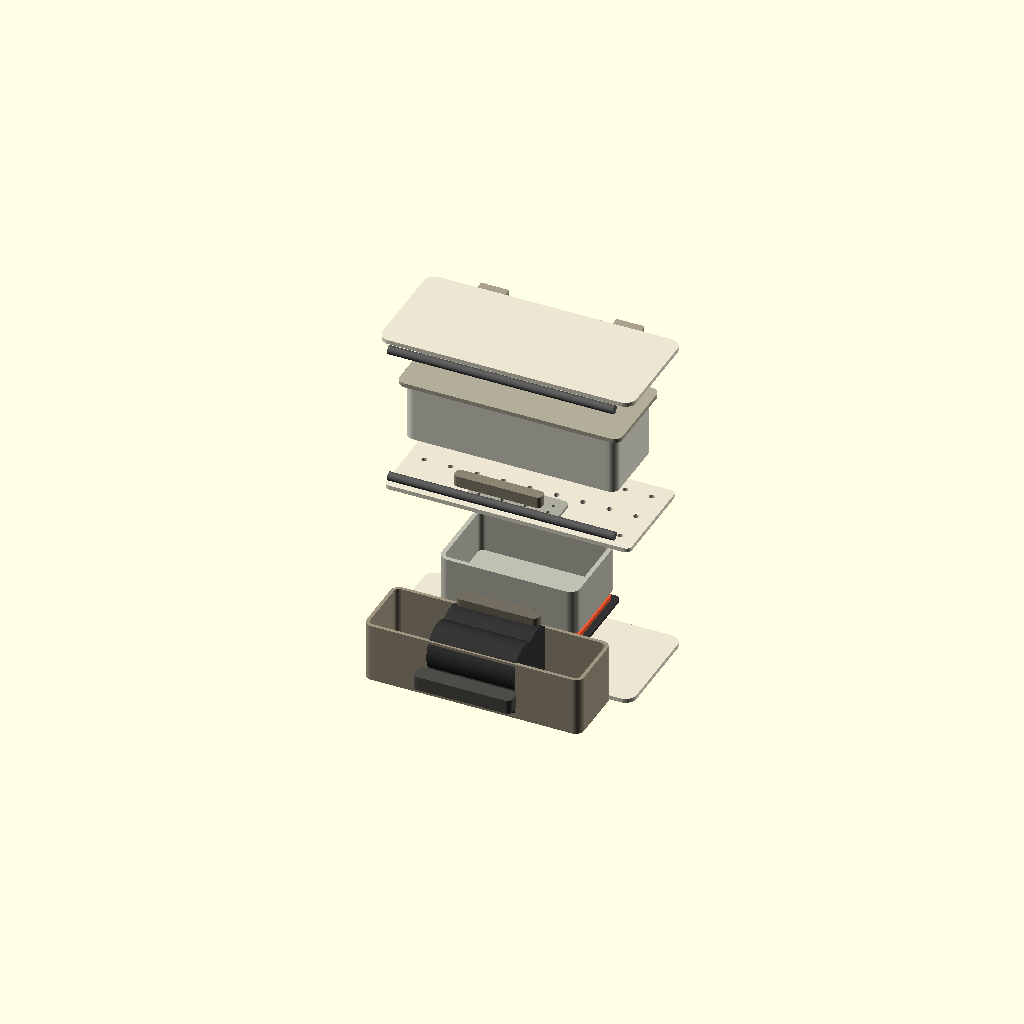
Cell 1: the model at its default parameters.
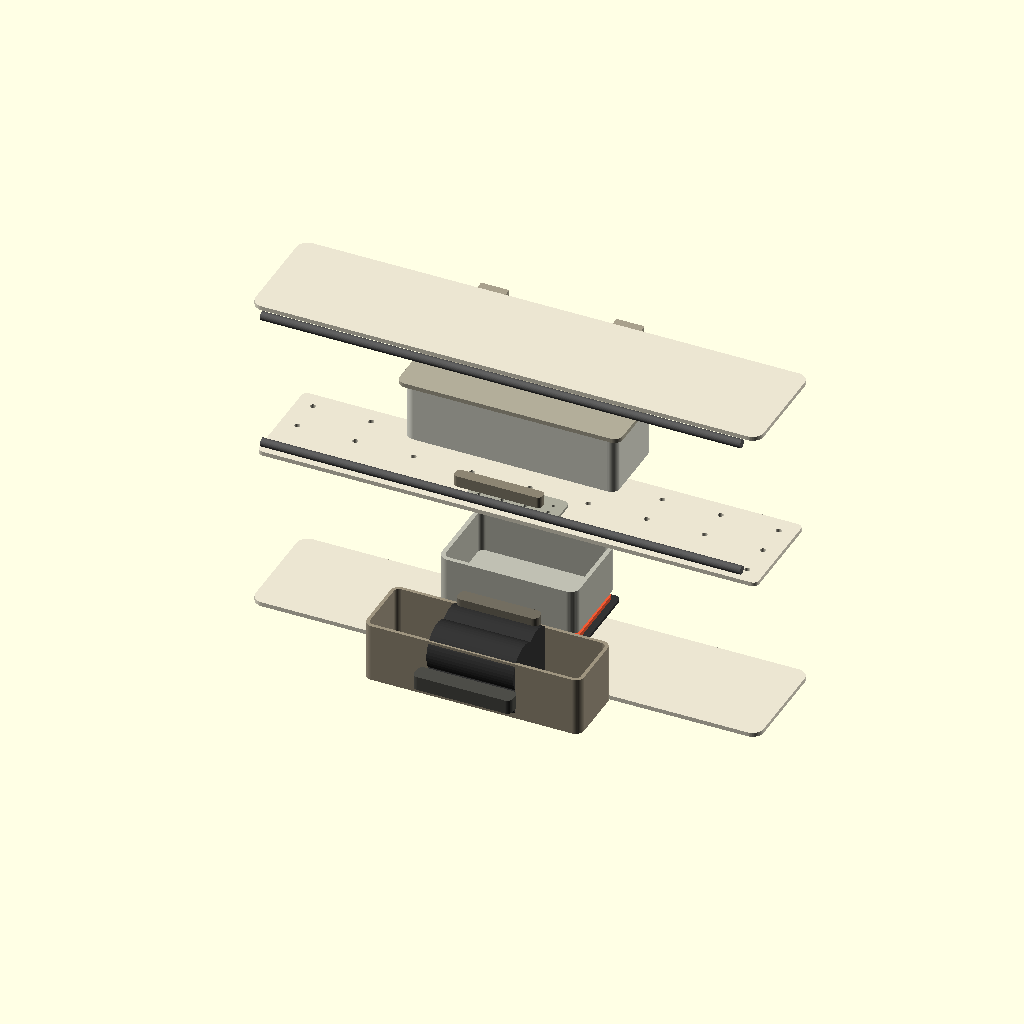
Cell 2: the same model with body_w = 360.
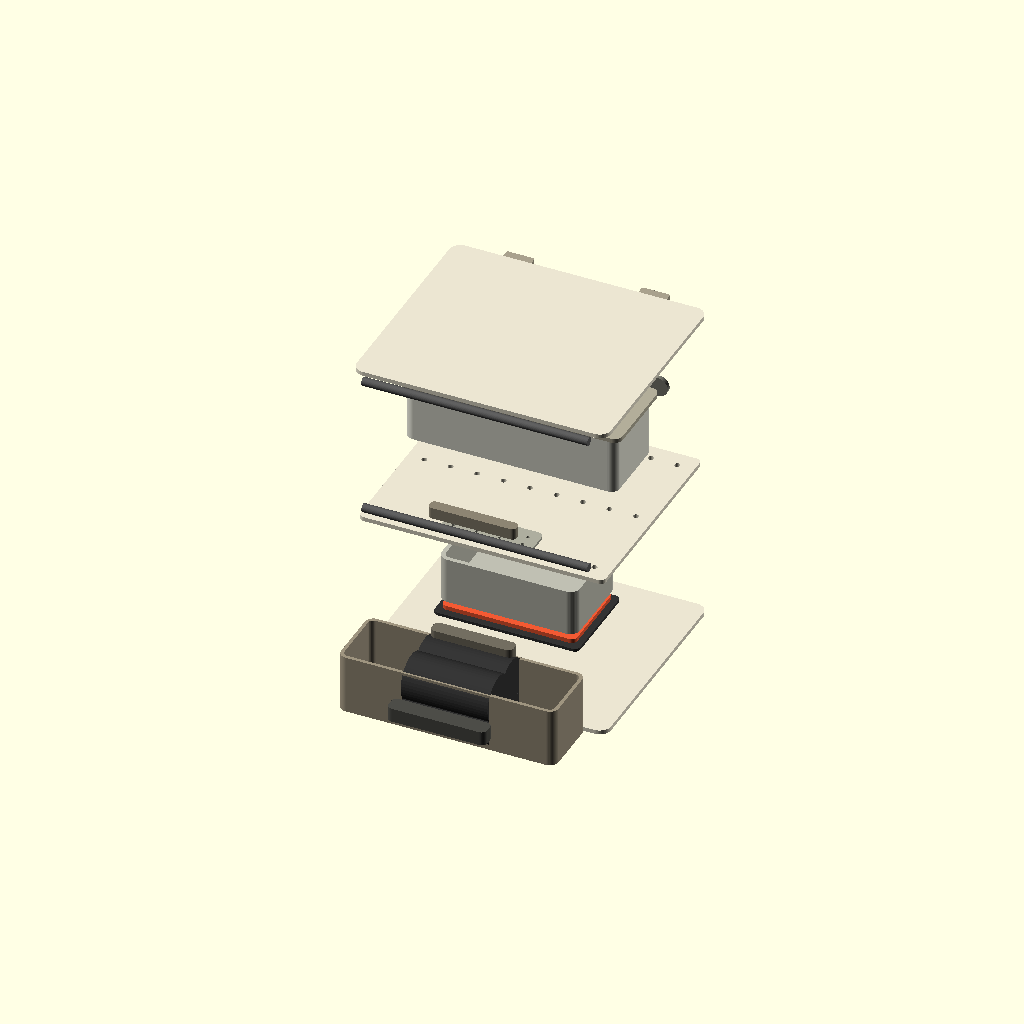
Cell 3 — body_d set to 156, the other parameters unchanged.
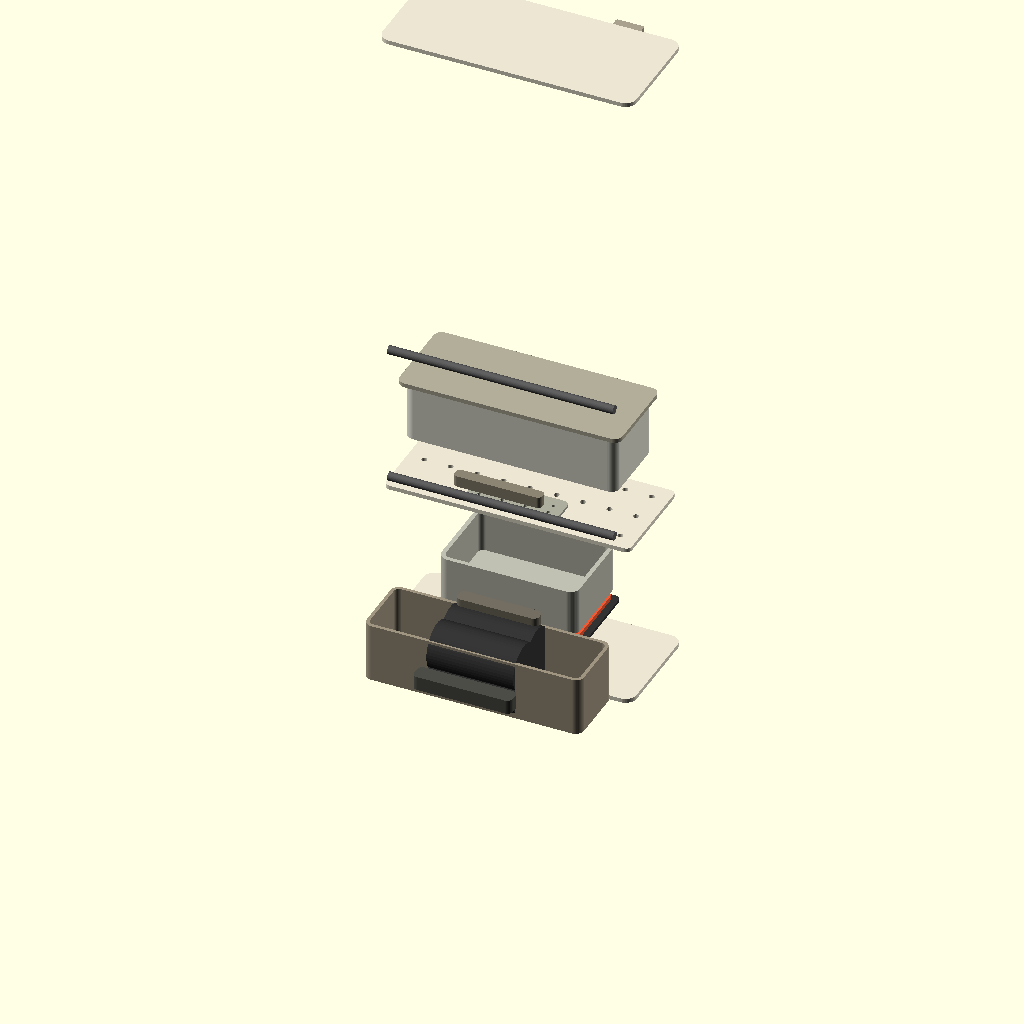
Cell 4: body_h = 470 (everything else at default).
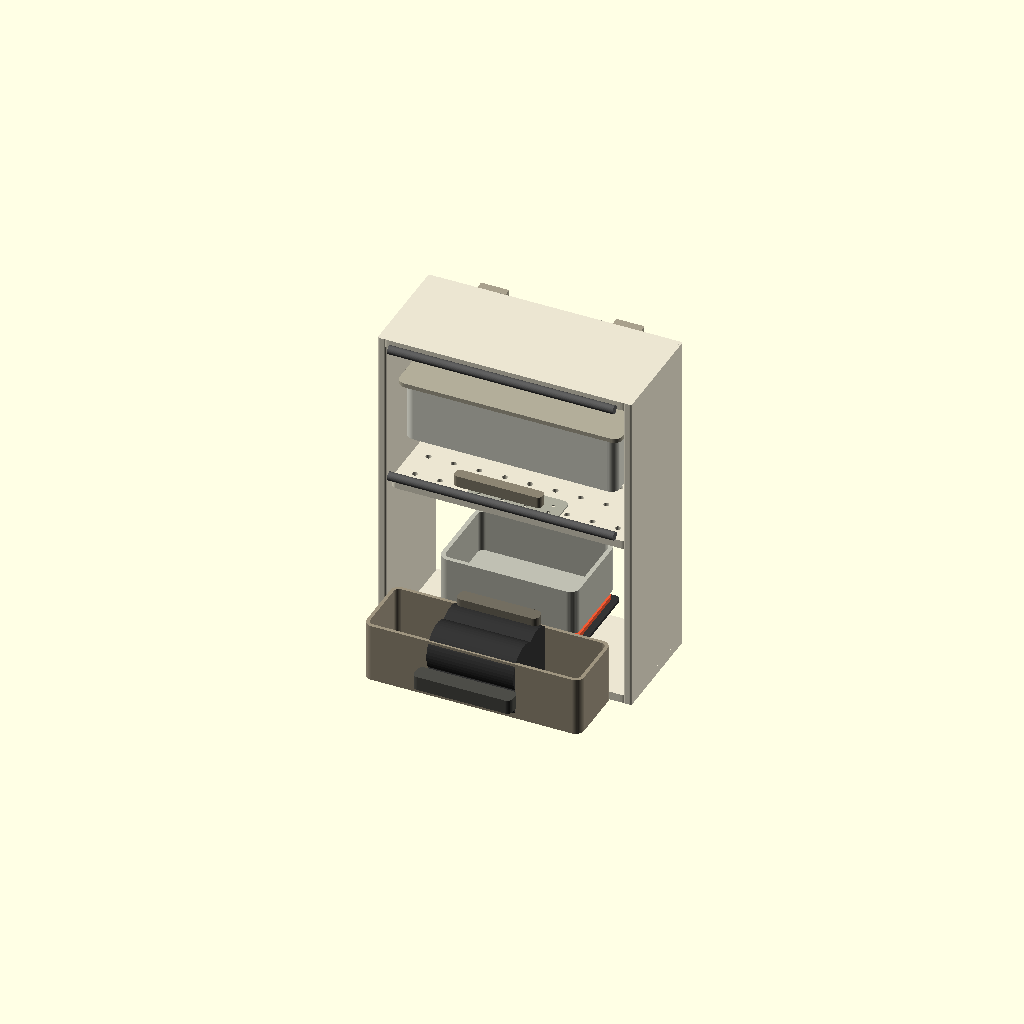
Cell 5 — wall set to 6, the other parameters unchanged.
One fixed orthographic camera (rotation 55°, 0°, 25°; colour scheme Cornfield) for every cell.
OpenSCAD source file soap_recycler_openscad.scad:
// Soap Dish Recycler + Recycled Soap Holder - Prototype 1A
// Parametric OpenSCAD model based on handwritten sketches.
// Units: millimeters.
// Render in OpenSCAD, then export STL.
// Safety: heater/batteries are visual placeholders only, not real electrical design.

$fn = 48;

// -----------------------------
// Parameters
// -----------------------------
body_w = 180;
body_d = 78;
body_h = 235;
wall = 3;
corner_r = 8;

upper_z = 126;
shelf_z = 116;
lower_chamber_z = 22;

basket_w = 150;
basket_d = 55;
basket_h = 42;
basket_wall = 2.4;
drain_hole_d = 3.2;

soap_bar_w = 82;
soap_bar_d = 48;
soap_bar_h = 24;
mold_wall = 3;

heater_w = 95;
heater_d = 58;
heater_h = 3;

battery_drawer_w = 154;
battery_drawer_d = 48;
battery_drawer_h = 42;
d_cell_diameter = 33.5;
d_cell_length = 61.5;

hook_w = 20;
hook_thick = 6;
hook_drop = 52;
hook_lip = 28;
hinge_radius = 3;

// -----------------------------
// Basic modules
// -----------------------------
module rounded_box(w, d, h, r=3) {
    // rounded only in XY, base at z=0, centered on X/Y
    linear_extrude(height=h)
        offset(r=r)
            square([w-2*r, d-2*r], center=true);
}

module open_box(w, d, h, t, r=4) {
    difference() {
        rounded_box(w, d, h, r);
        translate([0,0,t]) rounded_box(w-2*t, d-2*t, h+2, max(0.1, r-t));
    }
}

module perforated_plate(w, d, h, hole_d=3, nx=8, ny=4, r=3, margin=12) {
    difference() {
        rounded_box(w, d, h, r);
        for (i=[0:nx-1]) {
            for (j=[0:ny-1]) {
                x = -w/2 + margin + (nx==1 ? 0 : i*(w-2*margin)/(nx-1));
                y = -d/2 + margin + (ny==1 ? 0 : j*(d-2*margin)/(ny-1));
                translate([x,y,-1]) cylinder(h=h+2, d=hole_d);
            }
        }
    }
}

module vertical_perforated_panel(w, thick, h, hole_d=5, nx=5, nz=2, r=3, margin_x=25, margin_z=22) {
    difference() {
        rounded_box(w, thick, h, r);
        for (i=[0:nx-1]) {
            for (k=[0:nz-1]) {
                x = -w/2 + margin_x + (nx==1 ? 0 : i*(w-2*margin_x)/(nx-1));
                z = margin_z + (nz==1 ? 0 : k*(h-2*margin_z)/(nz-1));
                translate([x, -thick/2-1, z]) rotate([-90,0,0]) cylinder(h=thick+2, d=hole_d);
            }
        }
    }
}

module cyl_x(r, len) {
    rotate([0,90,0]) cylinder(h=len, r=r, center=true);
}

module simple_hook() {
    // U-hook for bathtub lip / shower rail. Local origin near lower back.
    union() {
        translate([0,0,0]) rounded_box(hook_w, hook_thick, hook_drop, 1.5);
        translate([0, -hook_lip/2 + hook_thick/2, hook_drop-hook_thick]) rounded_box(hook_w, hook_lip, hook_thick, 1.5);
        translate([0, -hook_lip + hook_thick, hook_drop*0.35]) rounded_box(hook_w, hook_thick, hook_drop*0.55, 1.5);
    }
}

module heater_trace(width=82, depth=44, trace_w=2.2, trace_h=1.2) {
    y1 = -depth/2 + 6;
    y2 = -depth/6;
    y3 = depth/6;
    y4 = depth/2 - 6;
    union() {
        translate([0,y1,0]) rounded_box(width-14, trace_w, trace_h, .3);
        translate([width/2-9,(y1+y2)/2,0]) rounded_box(trace_w, abs(y2-y1), trace_h, .3);
        translate([0,y2,0]) rounded_box(width-14, trace_w, trace_h, .3);
        translate([-width/2+9,(y2+y3)/2,0]) rounded_box(trace_w, abs(y3-y2), trace_h, .3);
        translate([0,y3,0]) rounded_box(width-14, trace_w, trace_h, .3);
        translate([width/2-9,(y3+y4)/2,0]) rounded_box(trace_w, abs(y4-y3), trace_h, .3);
        translate([0,y4,0]) rounded_box(width-14, trace_w, trace_h, .3);
    }
}

// -----------------------------
// Model
// -----------------------------
module soap_recycler_prototype_1A() {
    // Main open-front housing
    color([0.92,0.90,0.82]) union() {
        translate([0, body_d/2-wall/2, 0]) rounded_box(body_w, wall, body_h, corner_r);
        translate([-body_w/2+wall/2, 0, 0]) rounded_box(wall, body_d, body_h, 1.5);
        translate([ body_w/2-wall/2, 0, 0]) rounded_box(wall, body_d, body_h, 1.5);
        translate([0,0,body_h-wall]) rounded_box(body_w, body_d, wall, corner_r);
        translate([0,0,0]) rounded_box(body_w, body_d, wall, corner_r);
        translate([0,0,shelf_z]) perforated_plate(body_w-2*wall, body_d-2*wall, wall, 4, 9, 3, 4);
    }

    // Hinged perforated front cover / soap dish cover
    color([0.80,0.78,0.70]) translate([0, -body_d/2-2, upper_z+8])
        vertical_perforated_panel(body_w-18, 4, 95, 5, 5, 2, 5, 25, 24);
    color([0.55,0.52,0.45]) translate([0, -body_d/2-8, upper_z+18])
        rounded_box(62, 8, 8, 3);

    // Hinge rods
    color([0.35,0.35,0.35]) translate([0, -body_d/2-4, upper_z+105]) cyl_x(hinge_radius, body_w-20);
    color([0.35,0.35,0.35]) translate([0, -body_d/2-4, upper_z+6]) cyl_x(hinge_radius, body_w-20);

    // Upper removable wet-soap basket / dish holder
    color([0.88,0.88,0.83]) translate([0, -3, upper_z+30]) open_box(basket_w, basket_d, basket_h, basket_wall, 6);
    color([0.72,0.72,0.68]) translate([0, -3, upper_z+31])
        perforated_plate(basket_w-9, basket_d-9, 1.2, drain_hole_d, 8, 4, 4, 10);
    color([0.70,0.68,0.60]) translate([0, -3, upper_z+basket_h+30])
        rounded_box(basket_w+8, basket_d+8, 3, 6);

    // Drip channel from wet basket toward lower mold chamber
    color([0.68,0.68,0.62]) translate([0, -body_d/2+18, shelf_z+5])
        perforated_plate(65, 24, 2, 2.4, 4, 2, 4, 8);

    // Lower recycled soap mold
    mold_outer_w = soap_bar_w + 2*mold_wall + 10;
    mold_outer_d = soap_bar_d + 2*mold_wall + 8;
    mold_outer_h = soap_bar_h + mold_wall + 6;
    color([0.75,0.75,0.70]) translate([0, -5, lower_chamber_z+18])
        open_box(mold_outer_w, mold_outer_d, mold_outer_h, mold_wall, 7);
    color([0.45,0.43,0.38]) translate([0, -body_d/2-8, lower_chamber_z+26])
        rounded_box(58, 10, 9, 4);

    // Heater placeholder + insulation spacer
    color([0.20,0.20,0.20]) translate([0, -5, lower_chamber_z+7])
        rounded_box(heater_w+8, heater_d+8, 2, 4);
    color([0.95,0.35,0.20]) translate([0, -5, lower_chamber_z+10])
        rounded_box(heater_w, heater_d, heater_h, 4);
    color([1.00,0.10,0.05]) translate([0, -5, lower_chamber_z+13.1])
        heater_trace();

    // Pull-out battery drawer / handle
    color([0.62,0.58,0.50]) translate([0, -body_d/2-26, 4])
        open_box(battery_drawer_w, battery_drawer_d, battery_drawer_h, 2.4, 6);
    color([0.50,0.47,0.40]) translate([0, -body_d/2-52, 2])
        rounded_box(battery_drawer_w+8, 6, battery_drawer_h+4, 5);
    color([0.30,0.30,0.28]) translate([0, -body_d/2-60, 18])
        rounded_box(70, 12, 10, 4);

    // Four D-cell placeholders, two-by-two
    color([0.20,0.20,0.20]) for (yy=[-10,10]) for (zz=[13,31])
        translate([0, -body_d/2-26+yy, 4+zz]) cyl_x(d_cell_diameter/2, d_cell_length);

    // Two rear hooks
    color([0.66,0.63,0.55]) translate([-48, body_d/2+8, body_h-56]) simple_hook();
    color([0.66,0.63,0.55]) translate([ 48, body_d/2+8, body_h-56]) simple_hook();

    // Wall mount bosses
    color([0.50,0.50,0.46]) translate([-55, body_d/2+1, 166]) rotate([90,0,0]) cylinder(h=3, r=7);
    color([0.50,0.50,0.46]) translate([ 55, body_d/2+1, 166]) rotate([90,0,0]) cylinder(h=3, r=7);
}

soap_recycler_prototype_1A();
Parameter table extracted from the source (name, type, default, range or options):
body_w: number, default 180
body_d: number, default 78
body_h: number, default 235
wall: number, default 3
corner_r: number, default 8
upper_z: number, default 126
shelf_z: number, default 116
lower_chamber_z: number, default 22
basket_w: number, default 150
basket_d: number, default 55
basket_h: number, default 42
basket_wall: number, default 2.4
drain_hole_d: number, default 3.2
soap_bar_w: number, default 82
soap_bar_d: number, default 48
soap_bar_h: number, default 24
mold_wall: number, default 3
heater_w: number, default 95
heater_d: number, default 58
heater_h: number, default 3
battery_drawer_w: number, default 154
battery_drawer_d: number, default 48
battery_drawer_h: number, default 42
d_cell_diameter: number, default 33.5
d_cell_length: number, default 61.5
hook_w: number, default 20
hook_thick: number, default 6
hook_drop: number, default 52
hook_lip: number, default 28
hinge_radius: number, default 3
